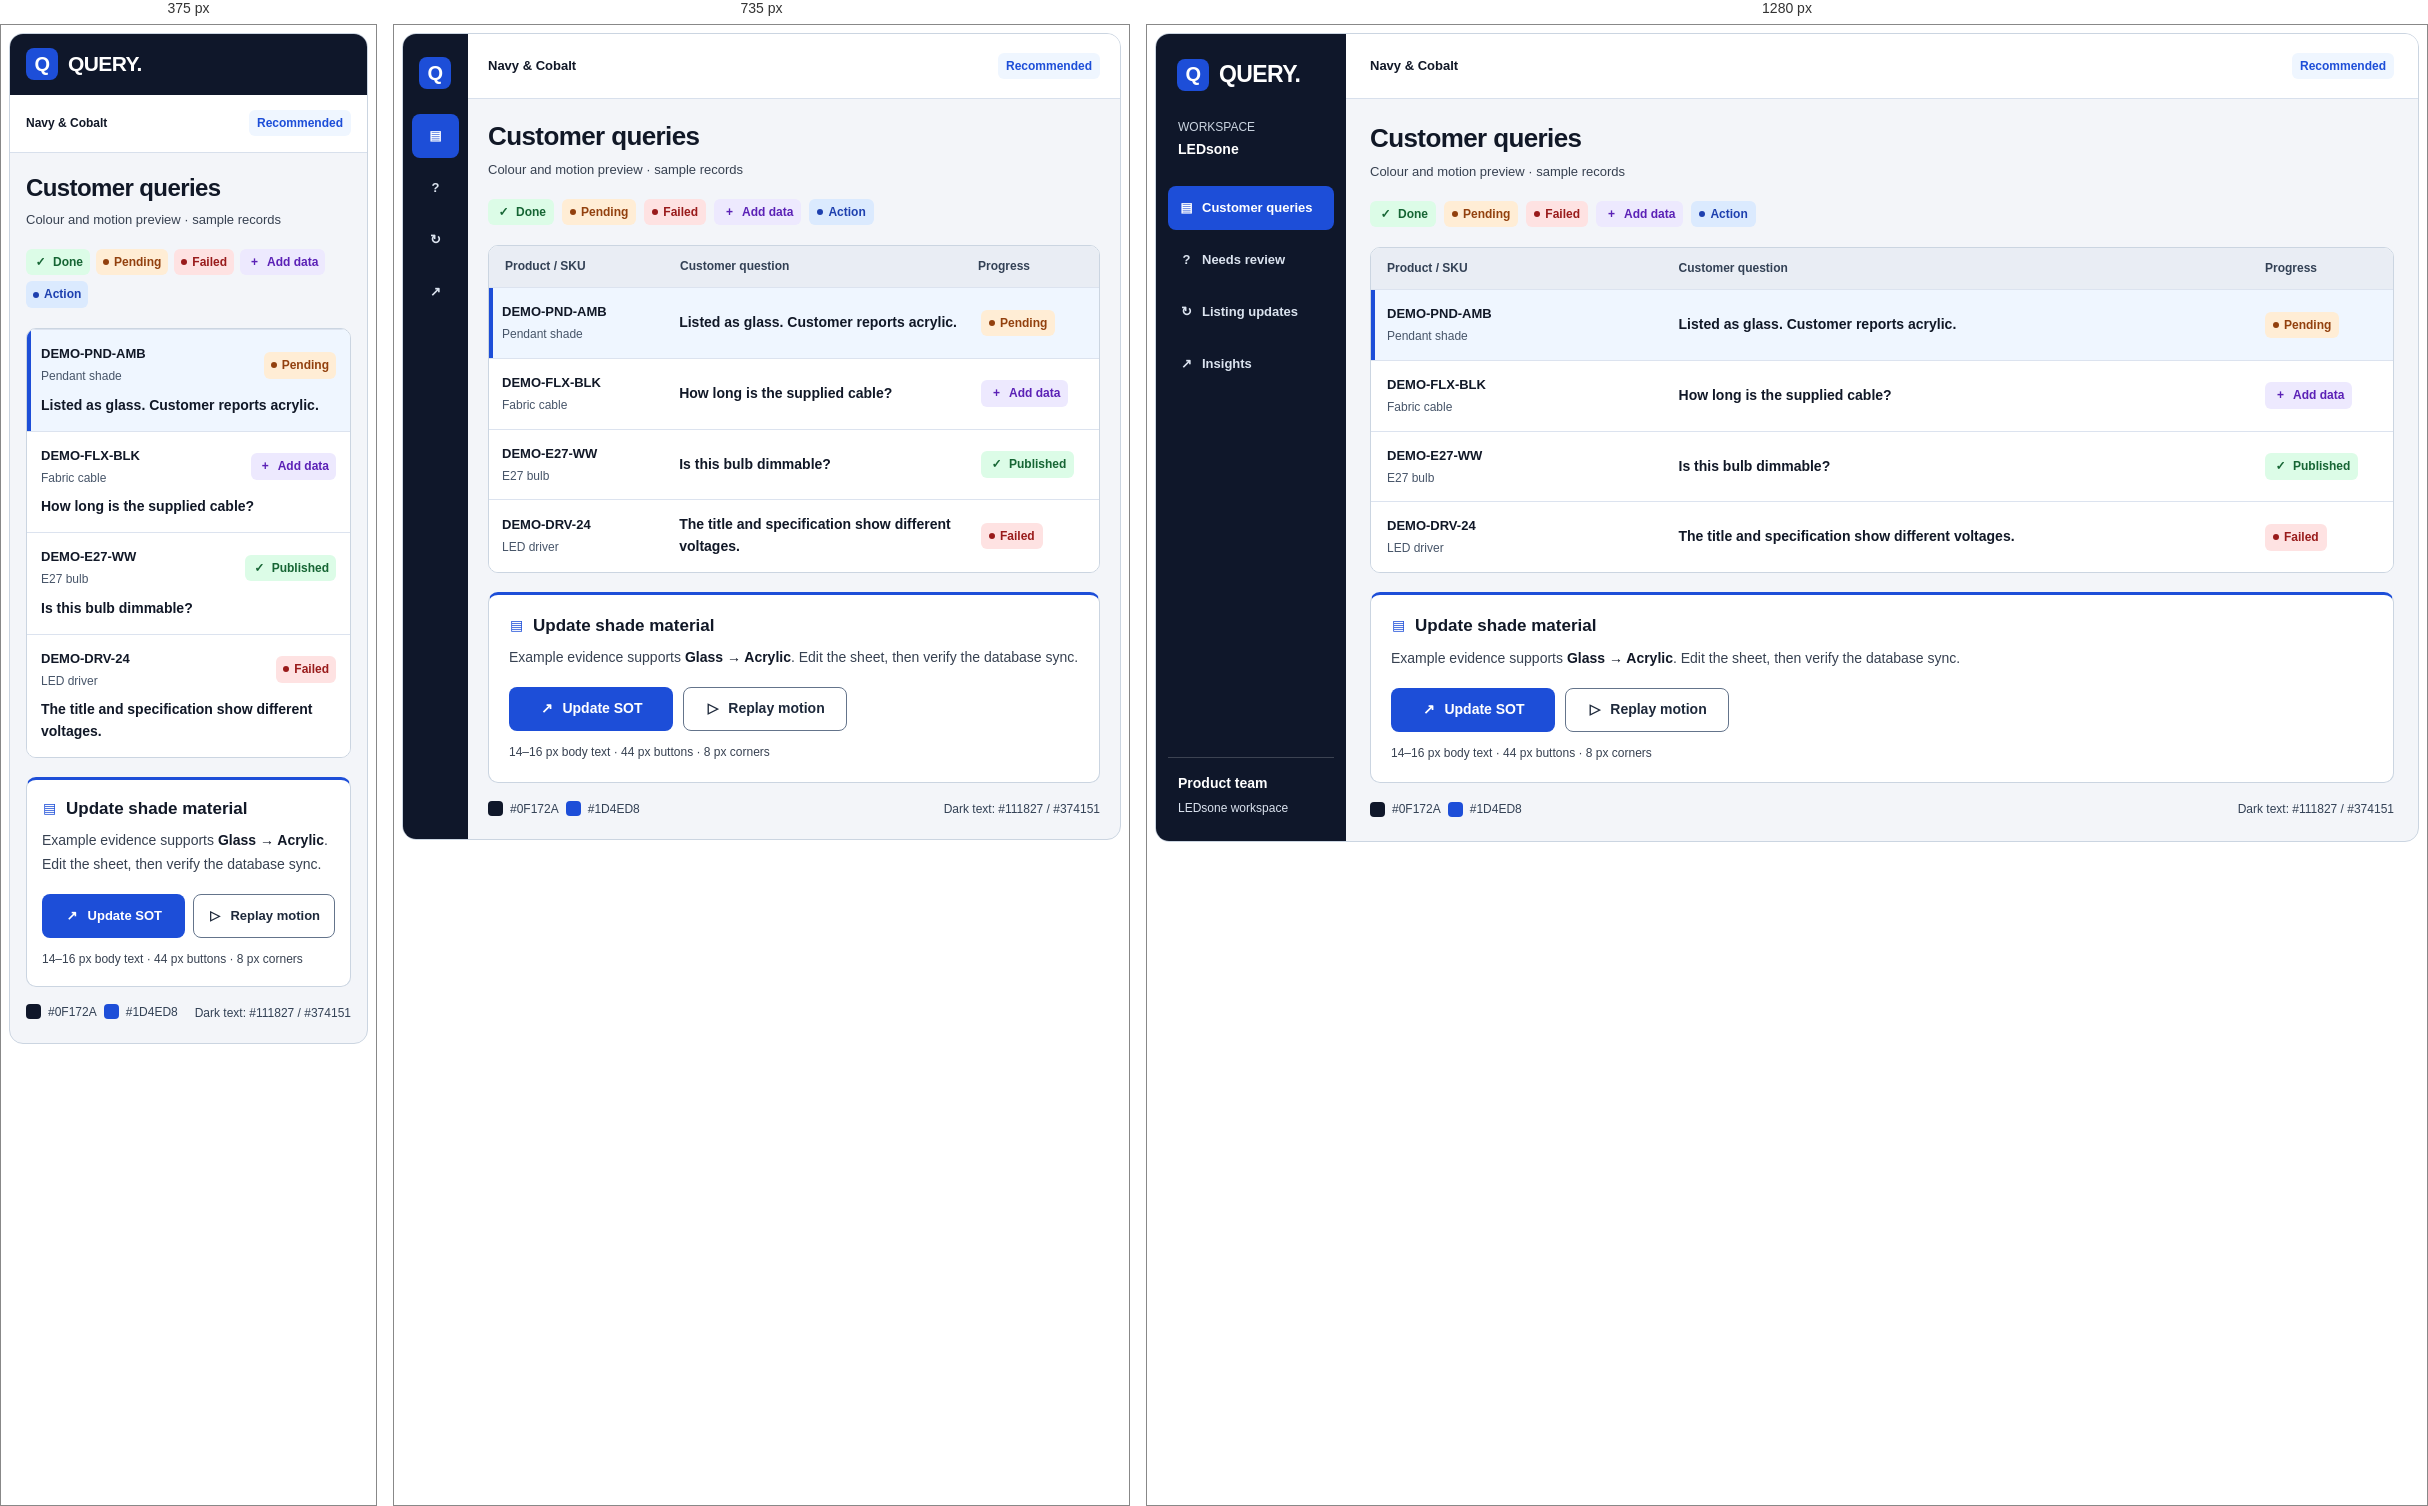
Rendered at 375 px, 735 px and 1280 px, left to right.

<!-- file: theme-options.html -->
<div id="query-palette-review" class="viz-carousel" aria-label="QUERY colour options">
  <style>
    #query-palette-review{color-scheme:light}
    #query-palette-review .palette-app{--brand:#1d4ed8;--sidebar:#0f172a;--sidebar-soft:#1e293b;--selected:#eff6ff;--ink:#111827;--secondary-ink:#374151;--green:#15803d;--red:#b91c1c;--orange:#b45309;--purple:#6d28d9;font:14px/1.55 'Segoe UI',Arial,sans-serif;color:var(--ink);background:#f3f5f9;border:1px solid #cbd5e1;border-radius:14px;overflow:hidden;display:grid;grid-template-columns:172px minmax(0,1fr);min-height:650px}
    #query-palette-review .palette-app *{box-sizing:border-box}#query-palette-review .palette-app [hidden]{display:none!important}#query-palette-review .palette-app h1,#query-palette-review .palette-app h2,#query-palette-review .palette-app h3,#query-palette-review .palette-app p{margin:0}#query-palette-review .palette-app button{font:inherit}#query-palette-review .palette-app button:focus-visible{outline:3px solid var(--brand);outline-offset:3px}#query-palette-review .palette-app svg{flex-shrink:0}
    #query-palette-review .pr-sidebar{background:var(--sidebar);color:#fff;padding:23px 12px;display:flex;flex-direction:column;gap:25px}#query-palette-review .pr-logo{font-size:23px;font-weight:750;letter-spacing:-.6px;display:flex;align-items:center;gap:10px;padding:0 9px}#query-palette-review .pr-mark{display:grid;place-items:center;background:var(--brand);width:32px;height:32px;border-radius:8px;font-size:20px}#query-palette-review .pr-workspace{padding:0 10px;color:#cbd5e1;font-size:12px}#query-palette-review .pr-workspace strong{color:#fff;font-size:14px;display:block;margin-top:3px}#query-palette-review .pr-navigation{display:flex;flex-direction:column;gap:8px}#query-palette-review .pr-nav{display:flex;align-items:center;gap:8px;min-height:44px;border-radius:8px;padding:10px 11px;font-weight:600;font-size:13px;color:#dbe3ef}#query-palette-review .pr-nav.active{background:var(--brand);color:#fff}#query-palette-review .pr-team{margin-top:auto;padding:15px 10px 0;border-top:1px solid #ffffff30;font-size:12px;color:#dbe3ef}#query-palette-review .pr-team strong{display:block;color:white;font-size:14px;margin-bottom:4px}
    #query-palette-review .pr-work{min-width:0}#query-palette-review .pr-header{min-height:65px;background:white;border-bottom:1px solid #d8e0ec;display:flex;align-items:center;justify-content:space-between;padding:16px 24px;gap:12px;font-size:13px;color:var(--secondary-ink)}#query-palette-review .pr-header strong{font-weight:650;color:var(--ink)}#query-palette-review .pr-recommend{background:var(--selected);color:var(--brand);border-radius:6px;font-size:12px;padding:4px 8px;font-weight:650}#query-palette-review .pr-main{padding:23px 24px 22px}#query-palette-review .pr-heading{display:flex;align-items:flex-start;justify-content:space-between;gap:15px;margin-bottom:19px}#query-palette-review h1{font-size:26px;line-height:1.25;letter-spacing:-.6px;font-weight:750}#query-palette-review .pr-heading p{font-size:13px;color:var(--secondary-ink);margin-top:7px}#query-palette-review .pr-caption{font-size:12px;color:#475569}#query-palette-review .pr-legend{display:flex;gap:8px;align-items:center;flex-wrap:wrap;margin-bottom:20px}#query-palette-review .pr-pill{display:inline-flex;align-items:center;gap:5px;line-height:1.4;font-size:12px;font-weight:650;border-radius:6px;padding:5px 8px}#query-palette-review .pr-pill.success{color:#166534;background:#dcfce7}#query-palette-review .pr-pill.pending{color:#92400e;background:#ffedd5}#query-palette-review .pr-pill.error{color:#991b1b;background:#fee2e2}#query-palette-review .pr-pill.add{color:#5b21b6;background:#ede9fe}#query-palette-review .pr-pill.info{color:#1e40af;background:#dbeafe}#query-palette-review .pr-dot{height:6px;width:6px;background:currentColor;border-radius:50%;display:inline-block;flex-shrink:0}
    #query-palette-review .pr-table{background:white;border:1px solid #cbd5e1;border-radius:10px;overflow:hidden}#query-palette-review .pr-table-head,#query-palette-review .pr-query{display:grid;grid-template-columns:minmax(100px,.75fr) minmax(150px,1.55fr) 112px;gap:15px;align-items:center}#query-palette-review .pr-table-head{font-size:12px;font-weight:650;background:#e9edf4;color:#334155;padding:11px 16px}#query-palette-review .pr-query{background:white;color:var(--ink);border:0;border-top:1px solid #dce3ef;width:100%;padding:14px 16px;text-align:left;transition:background 150ms,transform 150ms;font-size:14px;line-height:1.5}#query-palette-review .pr-query:hover{background:#f4f7fd}#query-palette-review .pr-query[aria-pressed=true]{background:var(--selected);box-shadow:inset 4px 0 0 var(--brand)}#query-palette-review .pr-query strong{font-size:13px;font-weight:700;overflow-wrap:anywhere}#query-palette-review .pr-query small{display:block;font-size:12px;color:#475569;margin-top:3px}#query-palette-review .pr-summary{font-weight:550}#query-palette-review .pr-query .pr-pill{justify-self:start}
    #query-palette-review .pr-detail{margin-top:19px;background:white;border:1px solid #cbd5e1;border-top:3px solid var(--brand);border-radius:10px;padding:19px 20px;transform-origin:50% 20%}#query-palette-review .pr-detail-head{display:flex;align-items:center;gap:9px;margin-bottom:9px}#query-palette-review .pr-detail-head i{color:var(--brand)}#query-palette-review .pr-detail h2{font-size:17px;font-weight:700;line-height:1.4}#query-palette-review .pr-detail p{font-size:14px;line-height:1.7;color:var(--secondary-ink)}#query-palette-review .pr-detail p strong{color:var(--ink);font-weight:650}#query-palette-review .pr-buttons{display:flex;gap:10px;flex-wrap:wrap;margin-top:17px}#query-palette-review .pr-action{display:inline-flex;align-items:center;justify-content:center;gap:8px;min-height:44px;width:164px;max-width:100%;padding:10px 12px;border-radius:8px;font-size:14px!important;line-height:1.4!important;font-weight:650!important;border:1px solid transparent;transition:transform 160ms,box-shadow 160ms,filter 160ms}#query-palette-review .pr-action:hover{transform:translateY(-2px);box-shadow:0 5px 12px #0f172a26;filter:brightness(.94)}#query-palette-review .pr-action:active{transform:translateY(0) scale(.98)}#query-palette-review .pr-action.primary{background:var(--brand);color:#fff}#query-palette-review .pr-action.purple{background:var(--purple);color:#fff}#query-palette-review .pr-action.red{background:var(--red);color:#fff}#query-palette-review .pr-action.green{background:var(--green);color:#fff}#query-palette-review .pr-action.secondary{border-color:#64748b;background:white;color:#1e293b}#query-palette-review .pr-footer{display:flex;align-items:center;justify-content:space-between;gap:12px;flex-wrap:wrap;margin-top:17px;color:#334155;font-size:12px}#query-palette-review .pr-footer button{background:none;border:0;color:var(--brand);font-weight:650;display:flex;gap:7px;align-items:center;padding:7px 0;min-height:35px}#query-palette-review .pr-token-strip{display:flex;gap:7px;align-items:center;font-size:12px;color:#475569}#query-palette-review .pr-swatch{height:15px;width:15px;border-radius:4px;display:inline-block}#query-palette-review .pr-token-strip code{font:12px 'Segoe UI',sans-serif;color:#334155}#query-palette-review .pr-notice{font-size:12px!important;min-height:18px;margin-top:11px!important;color:#374151!important}
    #query-palette-review i[data-lucide]{display:inline-block;min-width:15px;font-style:normal;text-align:center}#query-palette-review i[data-lucide]::before{content:'·'}#query-palette-review i[data-lucide=messages-square]::before{content:'▤'}#query-palette-review i[data-lucide=refresh-cw]::before{content:'↻'}#query-palette-review i[data-lucide=chart-no-axes-combined]::before{content:'↗'}#query-palette-review i[data-lucide=scan-search]::before{content:'?'}#query-palette-review i[data-lucide=external-link]::before{content:'↗'}#query-palette-review i[data-lucide=check]::before{content:'✓'}#query-palette-review i[data-lucide=plus]::before{content:'+'}#query-palette-review i[data-lucide=arrow-right]::before{content:'→'}#query-palette-review i[data-lucide=file-spreadsheet]::before{content:'▤'}#query-palette-review i[data-lucide=play]::before{content:'▷'}
    #query-palette-review .palette-app{grid-template-columns:190px minmax(0,1fr)}#query-palette-review .pr-nav>span{white-space:nowrap}
    @media(max-width:850px){#query-palette-review .palette-app{grid-template-columns:65px minmax(0,1fr)}#query-palette-review .pr-sidebar{padding:23px 9px}#query-palette-review .pr-logo{padding:0 7px}#query-palette-review .pr-logo>span:last-child,#query-palette-review .pr-workspace,#query-palette-review .pr-nav>span,#query-palette-review .pr-team{display:none}#query-palette-review .pr-nav{justify-content:center;padding:12px}#query-palette-review .pr-main{padding:21px 20px}#query-palette-review .pr-table-head,#query-palette-review .pr-query{grid-template-columns:minmax(96px,.8fr) minmax(140px,1.4fr) 105px;gap:11px}#query-palette-review .pr-query{padding:14px 13px}#query-palette-review .pr-header{padding:16px 20px}}
    @media(max-width:620px){#query-palette-review .palette-app{grid-template-columns:1fr}#query-palette-review .pr-sidebar{display:flex;flex-direction:row;align-items:center;padding:14px 16px;gap:12px}#query-palette-review .pr-logo{font-size:21px;padding:0}#query-palette-review .pr-logo>span:last-child{display:block}#query-palette-review .pr-navigation{display:none}#query-palette-review .pr-header{min-height:58px;padding:13px 16px;font-size:12px;flex-wrap:wrap}#query-palette-review .pr-main{padding:20px 16px}#query-palette-review h1{font-size:24px}#query-palette-review .pr-table-head{display:none}#query-palette-review .pr-query{grid-template-columns:1fr auto;gap:9px;padding:14px}#query-palette-review .pr-query>span:first-child{grid-column:1}#query-palette-review .pr-query .pr-summary{grid-column:1/-1;grid-row:2}#query-palette-review .pr-query>.pr-pill{grid-column:2;grid-row:1}#query-palette-review .pr-query small{font-size:12px}#query-palette-review .pr-detail{padding:17px 15px}#query-palette-review .pr-buttons{display:grid;grid-template-columns:1fr 1fr;gap:8px}#query-palette-review .pr-action{width:100%;font-size:13px!important;padding:10px 8px;min-height:44px}#query-palette-review .pr-footer{align-items:flex-start}#query-palette-review .pr-legend{gap:6px}#query-palette-review .pr-pill{font-size:12px;padding:5px 7px}#query-palette-review .pr-token-strip{flex-wrap:wrap}}
    @media(prefers-reduced-motion:reduce){#query-palette-review .pr-action,#query-palette-review .pr-query{transition:none}#query-palette-review .pr-action:hover{transform:none}}
  </style>
  <section data-variant="Navy & Cobalt" aria-label="Navy and Cobalt colour option">
    <div class="palette-app" aria-label="Navy and Cobalt dashboard preview">
      <aside class="pr-sidebar"><div class="pr-logo"><span class="pr-mark">Q</span><span>QUERY.</span></div><div class="pr-workspace">WORKSPACE<strong>LEDsone</strong></div><div class="pr-navigation"><div class="pr-nav active"><i data-lucide="messages-square" aria-hidden="true"></i><span>Customer queries</span></div><div class="pr-nav"><i data-lucide="scan-search" aria-hidden="true"></i><span>Needs review</span></div><div class="pr-nav"><i data-lucide="refresh-cw" aria-hidden="true"></i><span>Listing updates</span></div><div class="pr-nav"><i data-lucide="chart-no-axes-combined" aria-hidden="true"></i><span>Insights</span></div></div><div class="pr-team"><strong>Product team</strong>LEDsone workspace</div></aside>
      <div class="pr-work"><header class="pr-header"><strong class="pr-palette-name">Navy & Cobalt</strong><span class="pr-recommend">Recommended</span></header><main class="pr-main"><div class="pr-heading"><div><h1>Customer queries</h1><p>Colour and motion preview · sample records</p></div></div>
        <div class="pr-legend" aria-label="Shared status colours"><span class="pr-pill success"><i data-lucide="check" aria-hidden="true"></i>Done</span><span class="pr-pill pending"><span class="pr-dot"></span>Pending</span><span class="pr-pill error"><span class="pr-dot"></span>Failed</span><span class="pr-pill add"><i data-lucide="plus" aria-hidden="true"></i>Add data</span><span class="pr-pill info"><span class="pr-dot"></span>Action</span></div>
        <div class="pr-table"><div class="pr-table-head"><span>Product / SKU</span><span>Customer question</span><span>Progress</span></div><button type="button" class="pr-query cursor-interaction" data-issue="material" aria-pressed="true"><span><strong>DEMO-PND-AMB</strong><small>Pendant shade</small></span><span class="pr-summary">Listed as glass. Customer reports acrylic.</span><span class="pr-pill pending"><span class="pr-dot"></span>Pending</span></button><button type="button" class="pr-query cursor-interaction" data-issue="length" aria-pressed="false"><span><strong>DEMO-FLX-BLK</strong><small>Fabric cable</small></span><span class="pr-summary">How long is the supplied cable?</span><span class="pr-pill add"><i data-lucide="plus" aria-hidden="true"></i>Add data</span></button><button type="button" class="pr-query cursor-interaction" data-issue="published" aria-pressed="false"><span><strong>DEMO-E27-WW</strong><small>E27 bulb</small></span><span class="pr-summary">Is this bulb dimmable?</span><span class="pr-pill success"><i data-lucide="check" aria-hidden="true"></i>Published</span></button><button type="button" class="pr-query cursor-interaction" data-issue="failed" aria-pressed="false"><span><strong>DEMO-DRV-24</strong><small>LED driver</small></span><span class="pr-summary">The title and specification show different voltages.</span><span class="pr-pill error"><span class="pr-dot"></span>Failed</span></button></div>
        <section class="pr-detail" aria-live="polite"><div class="pr-detail-head"><i data-lucide="file-spreadsheet" aria-hidden="true"></i><h2>Update shade material</h2></div><p class="pr-detail-copy">Example evidence supports <strong>Glass → Acrylic</strong>. Edit the sheet, then verify the database sync.</p><div class="pr-buttons"><button type="button" class="pr-action primary cursor-interaction" data-demo-action><i data-lucide="external-link" aria-hidden="true"></i><span>Update SOT</span></button><button type="button" class="pr-action secondary cursor-interaction" data-replay><i data-lucide="play" aria-hidden="true"></i>Replay motion</button></div><p class="pr-notice">14–16 px body text · 44 px buttons · 8 px corners</p></section>
        <footer class="pr-footer"><div class="pr-token-strip"><span class="pr-swatch" style="background:var(--sidebar)"></span><code class="pr-sidebar-hex">#0F172A</code><span class="pr-swatch" style="background:var(--brand)"></span><code class="pr-brand-hex">#1D4ED8</code></div><span>Dark text: #111827 / #374151</span></footer>
      </main></div>
    </div>
  </section>
  <section data-variant="Charcoal & Violet" aria-label="Charcoal and Violet colour option" hidden></section>
  <section data-variant="Midnight & Cyan" aria-label="Midnight and Cyan colour option" hidden></section>
  <script>
  (()=>{
    const root=document.getElementById('query-palette-review');
    const template=root.querySelector('.palette-app');
    const palettes=[
      {name:'Navy & Cobalt',sidebar:'#0F172A',soft:'#1E293B',brand:'#1D4ED8',selected:'#EFF6FF',label:'Recommended'},
      {name:'Charcoal & Violet',sidebar:'#18181B',soft:'#27272A',brand:'#6D28D9',selected:'#F5F3FF',label:'Bold violet accents'},
      {name:'Midnight & Cyan',sidebar:'#102A32',soft:'#1B3A43',brand:'#0369A1',selected:'#F0F9FF',label:'Cool cyan accents'}
    ];
    const issues={
      material:{title:'Update shade material',copy:'Example evidence supports <strong>Glass → Acrylic</strong>. Edit the sheet, then verify the database sync.',button:'Update SOT',tone:'primary',icon:'external-link'},
      length:{title:'Add the missing cable length',copy:'The cable-length field is blank. <strong>Verify the length and unit</strong> before adding them to SOT.',button:'Add to SOT',tone:'purple',icon:'plus'},
      published:{title:'Listing correction published',copy:'The sample listing tool confirmed the correction. <strong>Published</strong> is a completed state.',button:'View correction',tone:'green',icon:'check'},
      failed:{title:'One listing could not be published',copy:'The sample marketplace request timed out. <strong>Failed</strong> stays visible until publication is confirmed.',button:'Retry failed',tone:'red',icon:'refresh-cw'}
    };
    const saved=window.openai?.widgetState?.privateContent||{};
    const selections={...saved.selections};
    const renderSelections={};
    const settings={duration:280};
    const reduced=window.matchMedia('(prefers-reduced-motion: reduce)');
    const save=()=>{window.openai?.setWidgetState?.({modelContent:{preview:'QUERY colour options',lastExploredPalette:settings.lastPalette||'Navy & Cobalt'},privateContent:{selections}}).catch(()=>{});};
    const icons=()=>globalThis.lucide?.createIcons({attrs:{width:16,height:16}});
    palettes.forEach((palette,index)=>{
      const stage=root.querySelectorAll('section[data-variant]')[index];
      const app=index===0?template:template.cloneNode(true);
      if(index)stage.appendChild(app);
      app.setAttribute('aria-label',palette.name+' dashboard preview');
      app.style.setProperty('--brand',palette.brand);app.style.setProperty('--sidebar',palette.sidebar);app.style.setProperty('--sidebar-soft',palette.soft);app.style.setProperty('--selected',palette.selected);
      app.querySelector('.pr-palette-name').textContent=palette.name;app.querySelector('.pr-recommend').textContent=palette.label;app.querySelector('.pr-sidebar-hex').textContent=palette.sidebar;app.querySelector('.pr-brand-hex').textContent=palette.brand;
      const detail=app.querySelector('.pr-detail');
      function replay(){if(reduced.matches)return;detail.getAnimations().forEach(animation=>animation.cancel());detail.animate([{transform:'translateY(14px) scale(.985)',opacity:.55},{transform:'translateY(0) scale(1)',opacity:1}],{duration:settings.duration,easing:'cubic-bezier(.16,1,.3,1)'});}
      function select(key,animate){if(!issues[key])key='material';const item=issues[key];selections[palette.name]=key;app.querySelectorAll('[data-issue]').forEach(button=>button.setAttribute('aria-pressed',String(button.dataset.issue===key)));detail.querySelector('h2').textContent=item.title;detail.querySelector('.pr-detail-copy').innerHTML=item.copy;const action=detail.querySelector('[data-demo-action]');action.className='pr-action '+item.tone+' cursor-interaction';action.innerHTML='<i data-lucide="'+item.icon+'" aria-hidden="true"></i><span>'+item.button+'</span>';detail.querySelector('.pr-notice').textContent='14–16 px body text · 44 px buttons · 8 px corners';icons();if(animate)replay();}
      renderSelections[palette.name]=select;
      select(selections[palette.name]||'material',false);
      app.addEventListener('click',event=>{const button=event.target.closest('button');if(!button)return;settings.lastPalette=palette.name;if(button.dataset.issue){select(button.dataset.issue,true);save();}else if(button.hasAttribute('data-replay')){replay();save();}else if(button.hasAttribute('data-demo-action')){detail.querySelector('.pr-notice').textContent='Colour preview only · no sheet, database, or listing changes.';save();}});
    });
    window.addEventListener('openai:set_globals',event=>{const state=event.detail?.globals?.widgetState?.privateContent;if(state?.selections){for(const palette of palettes){const key=state.selections[palette.name];if(issues[key]&&key!==selections[palette.name])renderSelections[palette.name](key,false);}}});
    if(globalThis.Tweak){const tweak=new Tweak({container:root,onChange:()=>{}});tweak.addSlider(settings,'duration',{label:'Transition duration',min:200,max:360,step:20,unit:'ms'});}
    icons();
  })();
  </script>
</div>